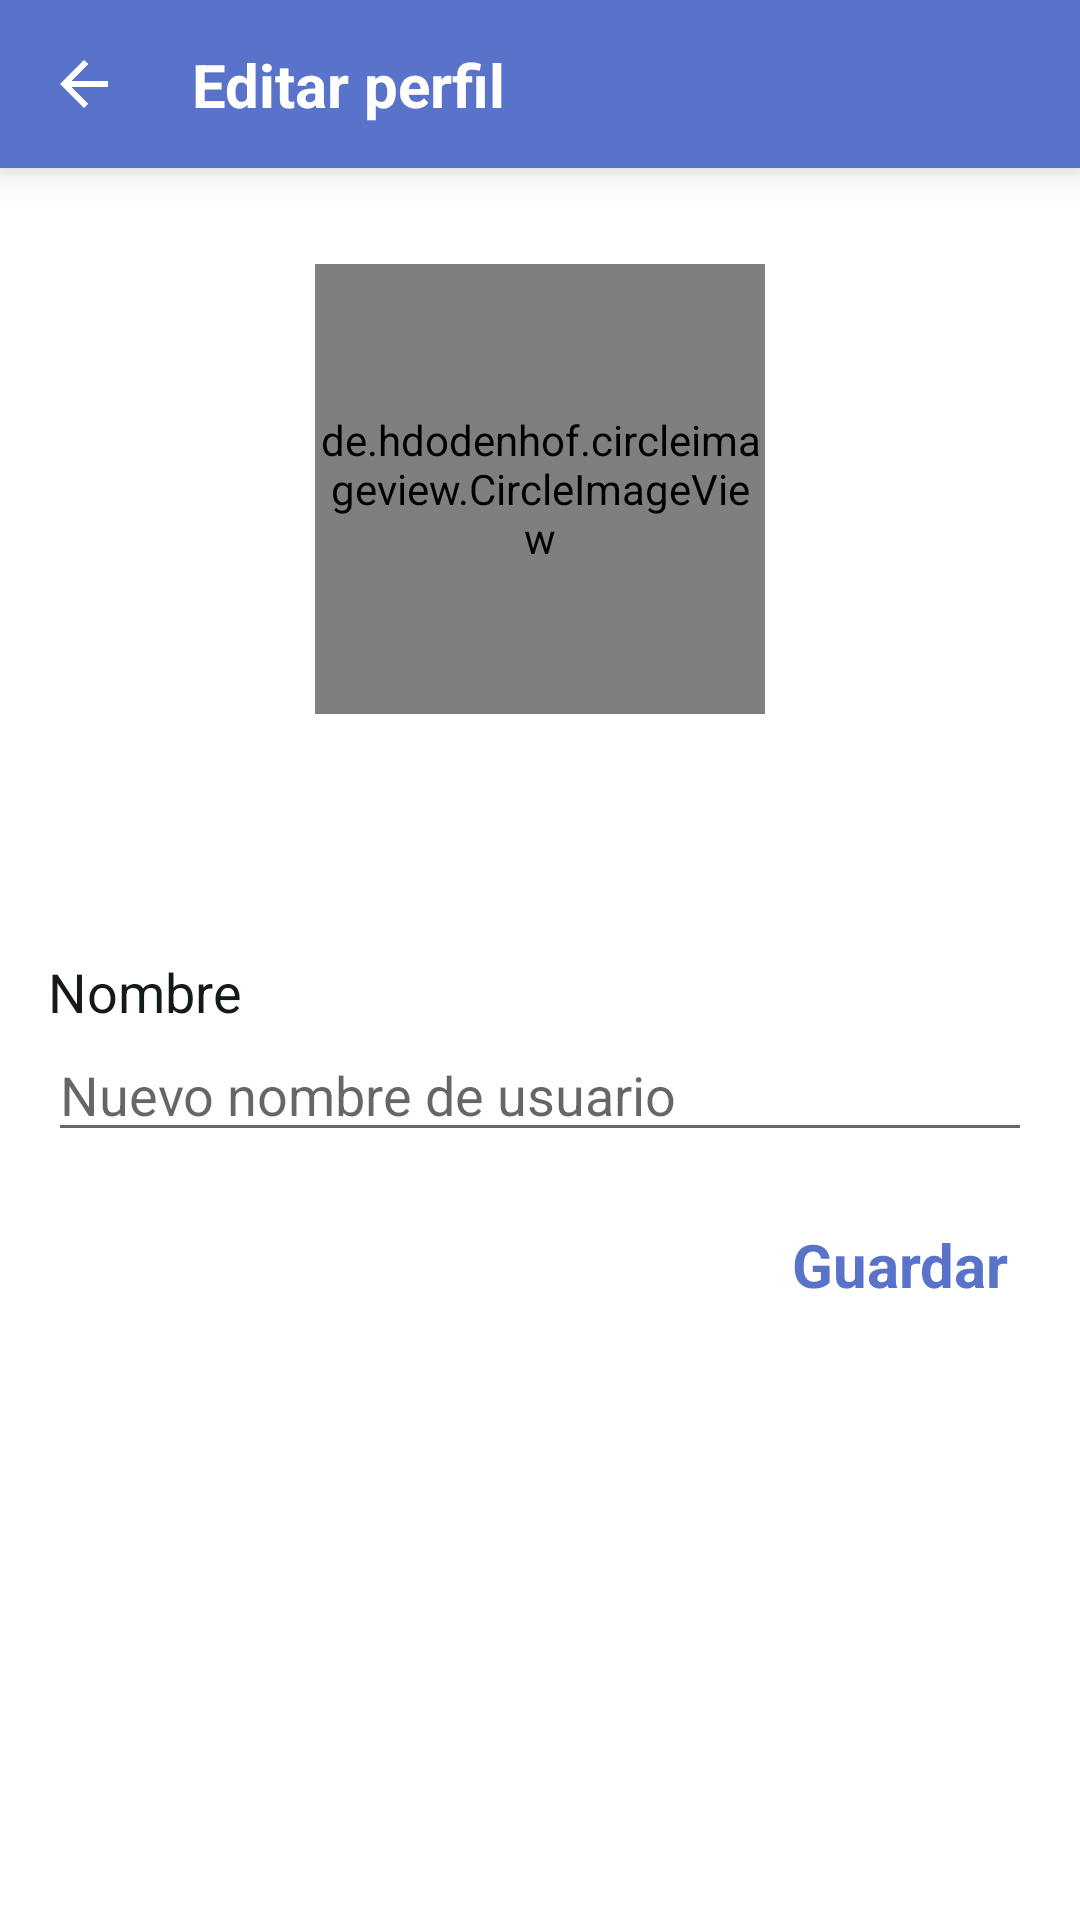

Write the Android layout XML for this screen, with the resource values it uses.
<!-- AndroidManifest.xml: application theme MyAppTheme -->
<!-- res/layout/activity_edit_profile.xml -->
<?xml version="1.0" encoding="utf-8"?>
<android.support.constraint.ConstraintLayout
        xmlns:android="http://schemas.android.com/apk/res/android"
        xmlns:tools="http://schemas.android.com/tools"
        xmlns:app="http://schemas.android.com/apk/res-auto"
        android:layout_width="match_parent"
        android:layout_height="match_parent"
        tools:context=".EditProfileActivity"
        android:background="@color/whiteBackground">

    <android.support.v7.widget.Toolbar
            android:layout_width="match_parent"
            android:layout_height="wrap_content"
            android:background="@color/colorPrimaryDark"
            android:theme="?attr/actionBarTheme"
            android:minHeight="?attr/actionBarSize"
            android:id="@+id/toolbar_recipe_crud"
            app:layout_constraintStart_toStartOf="parent"
            app:layout_constraintTop_toTopOf="parent"
            app:layout_constraintEnd_toEndOf="parent"
            android:elevation="8dp"/>

    <ImageButton
            android:layout_width="wrap_content"
            android:layout_height="wrap_content"
            app:srcCompat="@drawable/ic_arrow_back_black_24dp"
            android:id="@+id/btn_edit_profile_back"
            android:background="@android:color/transparent"
            app:layout_constraintBottom_toBottomOf="@+id/toolbar_recipe_crud"
            app:layout_constraintStart_toStartOf="@+id/toolbar_recipe_crud"
            app:layout_constraintTop_toTopOf="@+id/toolbar_recipe_crud"
            android:padding="8dp"
            android:layout_marginStart="8dp"
            android:elevation="9dp"/>

    <TextView
            android:text="@string/titleEditProfile"
            android:layout_width="0dp"
            android:layout_height="wrap_content"
            android:id="@+id/textView"
            app:layout_constraintEnd_toEndOf="@+id/toolbar_recipe_crud"
            android:layout_marginEnd="8dp"
            app:layout_constraintStart_toEndOf="@+id/btn_edit_profile_back"
            android:layout_marginStart="16dp"
            app:layout_constraintTop_toTopOf="parent"
            android:layout_marginTop="8dp"
            android:elevation="9dp"
            android:textColor="@color/whiteBackground"
            android:textSize="20sp"
            android:textStyle="bold"
            android:gravity="center|start"
            android:layout_marginBottom="8dp"
            app:layout_constraintBottom_toBottomOf="@+id/toolbar_recipe_crud"/>

    <ScrollView
            android:layout_width="match_parent"
            android:layout_height="0dp"
            app:layout_constraintBottom_toBottomOf="parent"
            app:layout_constraintEnd_toEndOf="parent"
            app:layout_constraintStart_toStartOf="parent"
            app:layout_constraintTop_toBottomOf="@+id/toolbar_recipe_crud"
            >

        <LinearLayout
                android:layout_width="match_parent"
                android:layout_height="wrap_content"
                android:orientation="vertical"
                >

            <de.hdodenhof.circleimageview.CircleImageView
                    android:id="@+id/img_edit_profile"
                    android:layout_width="150dp"
                    android:layout_height="150dp"
                    android:src="@drawable/egg"
                    app:civ_border_width="2dp"
                    app:civ_border_color="@color/colorPrimaryDark"
                    android:layout_marginTop="32dp"
                    android:layout_gravity="center"/>

            <LinearLayout
                    android:orientation="horizontal"
                    android:layout_width="match_parent"
                    android:layout_height="match_parent">

                <TextView
                        android:text="@string/selectImage"
                        android:layout_width="0dp"
                        android:layout_height="wrap_content"
                        android:id="@+id/change_image_edit_profile"
                        android:layout_weight="1"
                        android:textAlignment="center"
                        android:layout_marginTop="8dp"
                        android:padding="8dp"
                        android:textColor="@color/whiteBackground"
                        android:textSize="18sp"
                        android:background="@drawable/rounded_corner"
                        android:textStyle="bold"
                        android:layout_marginEnd="32dp"
                        android:layout_marginStart="32dp"/>

            </LinearLayout>

            <TextView
                    android:text="@string/userName"
                    android:layout_width="match_parent"
                    android:layout_height="wrap_content"
                    android:id="@+id/textView5"
                    android:layout_marginLeft="16dp"
                    android:layout_marginTop="32dp"
                    android:layout_marginRight="16dp"
                    android:textColor="@color/blackLetters"
                    android:textSize="18sp"/>

            <EditText
                    android:layout_width="match_parent"
                    android:layout_height="wrap_content"
                    android:inputType="textPersonName|textCapSentences"
                    android:ems="10"
                    android:id="@+id/change_name_edit_profile"
                    android:layout_marginLeft="16dp"
                    android:layout_marginRight="16dp"
                    android:hint="@string/newUserName"
                    android:textColor="@color/recipeContent"/>

            <LinearLayout
                    android:orientation="horizontal"
                    android:layout_width="wrap_content"
                    android:layout_height="wrap_content"
                    android:layout_gravity="end"
                    android:gravity="end"
                    android:layout_marginTop="16dp">

                <TextView
                        android:text="@string/saveProfile"
                        android:layout_width="wrap_content"
                        android:layout_height="wrap_content"
                        android:id="@+id/save_edit_profile"
                        android:layout_marginEnd="16dp"
                        tools:layout_marginLeft="16dp"
                        android:textStyle="bold"
                        android:textSize="20sp"
                        tools:layout_gravity="end"
                        android:textAlignment="textEnd"
                        android:layout_gravity="end"
                        android:padding="8dp"
                        android:textColor="@color/colorPrimaryDark"
                        />
            </LinearLayout>

        </LinearLayout>
    </ScrollView>

</android.support.constraint.ConstraintLayout>
<!-- resources referenced by this layout -->
<resources>
  <color name="blackLetters">#14191A</color>
  <color name="colorPrimaryDark">#5973CA</color>
  <color name="recipeContent">#7D7F8A</color>
  <color name="whiteBackground">#FFFFFF</color>
  <!-- drawable egg: png bitmap (drawable, 8408 bytes) -->
  <!-- drawable ic_arrow_back_black_24dp (drawable) -->
  <vector xmlns:android="http://schemas.android.com/apk/res/android"
          android:width="24dp"
          android:height="24dp"
          android:viewportWidth="24.0"
          android:viewportHeight="24.0">
      <path
          android:fillColor="@color/whiteBackground"
          android:pathData="M20,11H7.83l5.59,-5.59L12,4l-8,8 8,8 1.41,-1.41L7.83,13H20v-2z"/>
  </vector>
  <!-- drawable rounded_corner (drawable) -->
  <?xml version="1.0" encoding="utf-8"?>
  <shape xmlns:android="http://schemas.android.com/apk/res/android"
         android:shape="rectangle">
      <solid android:color="#ffffff" />
      <corners android:radius="16dp" />
  </shape>
  <string name="newUserName">Nuevo nombre de usuario</string>
  <string name="saveProfile">Guardar</string>
  <string name="selectImage">Seleccionar Imágen</string>
  <string name="titleEditProfile">Editar perfil</string>
  <string name="userName">Nombre</string>
  <style name="MyAppTheme" parent="Theme.AppCompat.Light.NoActionBar">
          
          <item name="colorPrimary">@color/colorPrimary</item>
          <item name="colorPrimaryDark">@color/colorPrimaryDark</item>
          <item name="colorAccent">@color/colorAccent</item>
      </style>
  <color name="colorPrimary">#8DA1FE</color>
  <color name="colorAccent">#1E4899</color>
</resources>
